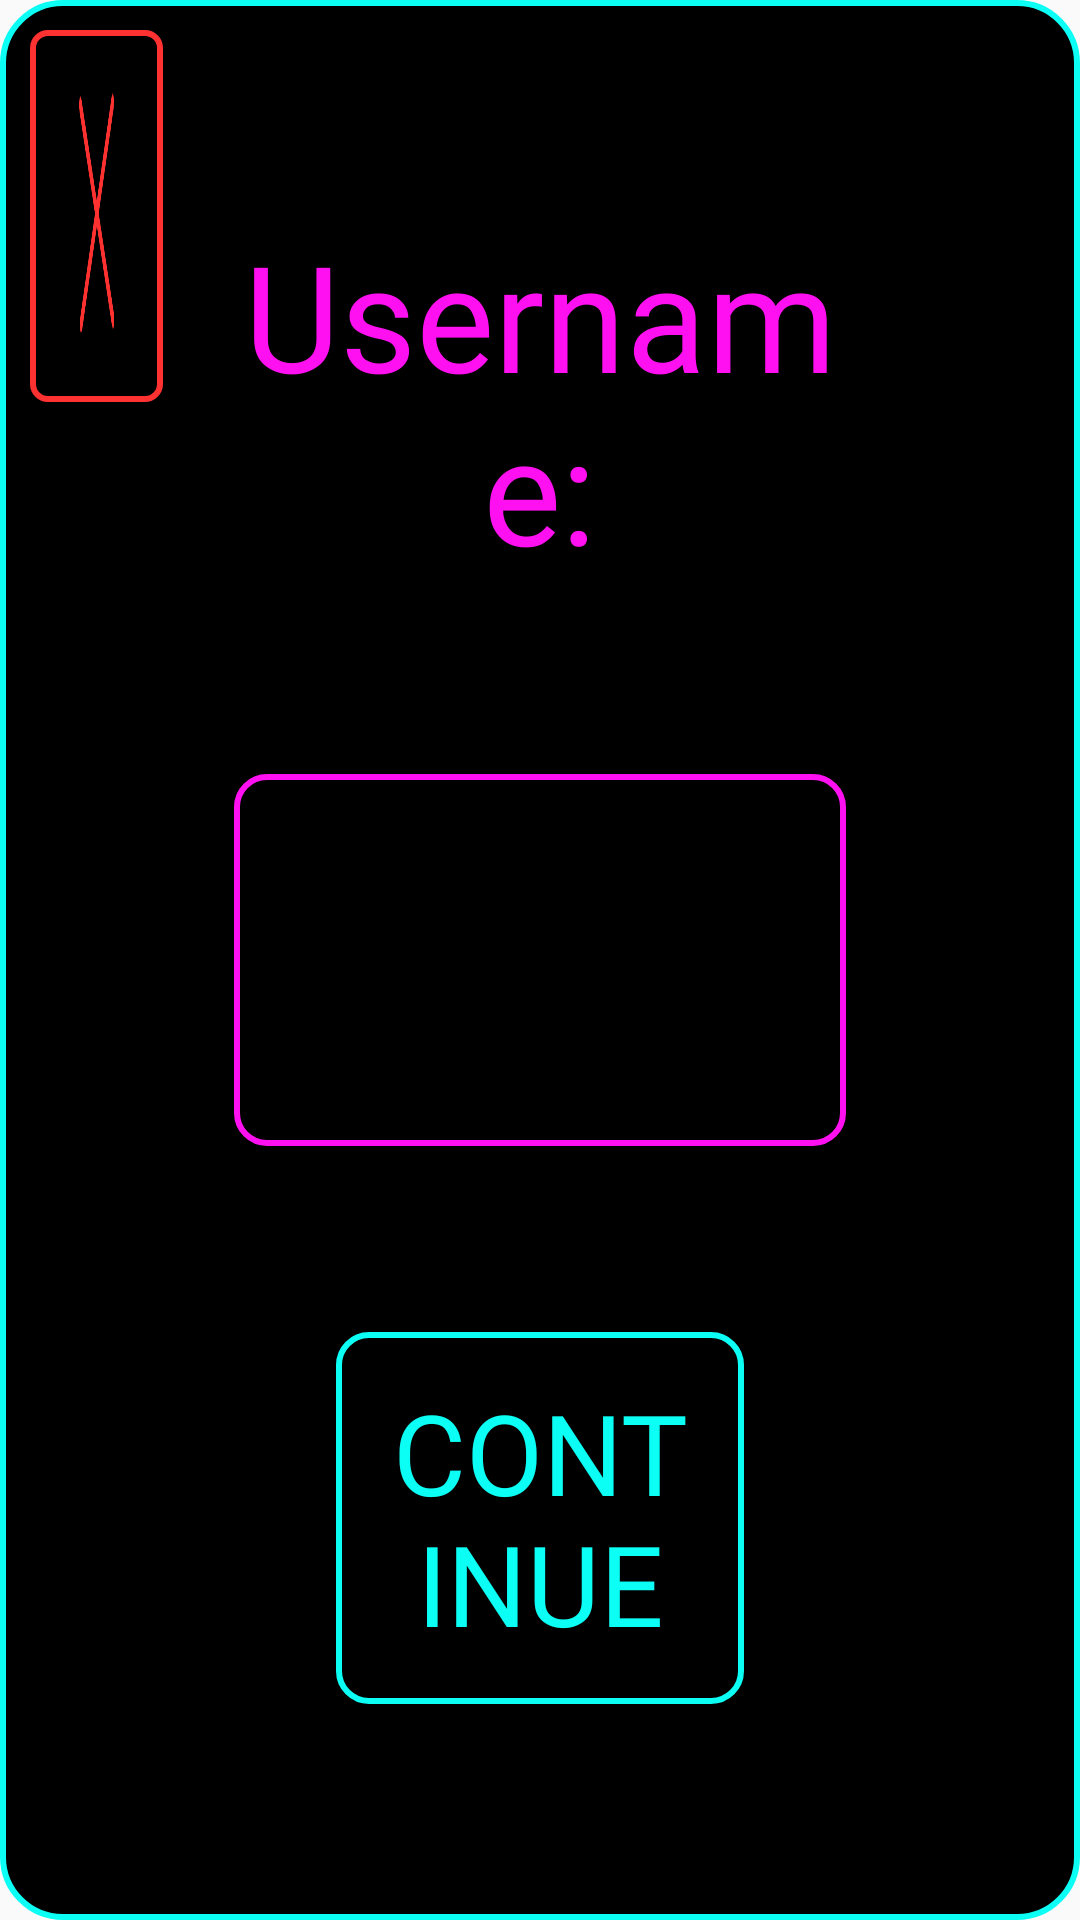

Here is an Android app screen rendered from its layout file. Give the layout XML and the strings, colors and styles it references.
<!-- AndroidManifest.xml: application theme Theme.Achtung_die_Kurve -->
<!-- res/layout/set_username_popup.xml -->
<?xml version="1.0" encoding="utf-8"?>
<androidx.constraintlayout.widget.ConstraintLayout xmlns:android="http://schemas.android.com/apk/res/android"
    xmlns:app="http://schemas.android.com/apk/res-auto"
    xmlns:tools="http://schemas.android.com/tools"
    android:layout_width="match_parent"
    android:layout_height="match_parent"
    android:background="@drawable/custom_popup_border">

    

    <androidx.constraintlayout.widget.Guideline
        android:id="@+id/username_right_guideline"
        android:layout_width="wrap_content"
        android:layout_height="wrap_content"
        android:orientation="vertical"
        app:layout_constraintGuide_percent=".80" />

    <androidx.constraintlayout.widget.Guideline
        android:id="@+id/username_left_guideline"
        android:layout_width="wrap_content"
        android:layout_height="wrap_content"
        android:orientation="vertical"
        app:layout_constraintGuide_percent=".20" />

    <androidx.constraintlayout.widget.Guideline
        android:id="@+id/username_top_guideline"
        android:layout_width="wrap_content"
        android:layout_height="wrap_content"
        android:orientation="horizontal"
        app:layout_constraintGuide_percent=".10" />

    <androidx.constraintlayout.widget.Guideline
        android:id="@+id/username_bottom_guideline"
        android:layout_width="wrap_content"
        android:layout_height="wrap_content"
        android:orientation="horizontal"
        app:layout_constraintGuide_percent=".30" />

    

    <TextView
        android:id="@+id/usernameText"
        android:layout_width="0dp"
        android:layout_height="0dp"
        android:autoSizeTextType="uniform"
        android:fontFamily="@font/retro_gaming"
        android:gravity="center|center_vertical"
        android:text="@string/username"
        android:textColor="@color/neon_pink"
        app:layout_constraintBottom_toTopOf="@+id/username_bottom_guideline"
        app:layout_constraintEnd_toStartOf="@+id/username_right_guideline"
        app:layout_constraintStart_toStartOf="@+id/username_left_guideline"
        app:layout_constraintTop_toTopOf="@+id/username_top_guideline" />

    

    <androidx.constraintlayout.widget.Guideline
        android:id="@+id/username_input_top_guideline"
        android:layout_width="wrap_content"
        android:layout_height="wrap_content"
        android:orientation="horizontal"
        app:layout_constraintGuide_percent=".40" />

    <androidx.constraintlayout.widget.Guideline
        android:id="@+id/username_input_bottom_guideline"
        android:layout_width="wrap_content"
        android:layout_height="wrap_content"
        android:orientation="horizontal"
        app:layout_constraintGuide_percent=".60" />

    

    <EditText
        android:id="@+id/usernameInput"
        android:layout_width="0dp"
        android:layout_height="0dp"
        android:gravity="center|center_vertical"
        android:digits="ABCDEFGHIJKLMNOPQRSTUVWXYZabcdefghijklmnopqrstuvwxyz1234567890"
        android:inputType="textFilter"
        android:textColor="@color/neon_pink"
        android:background="@drawable/custom_pink_border_button"
        android:fontFamily="@font/retro_gaming"
        android:textIsSelectable="true"
        app:layout_constraintBottom_toTopOf="@+id/username_input_bottom_guideline"
        app:layout_constraintEnd_toStartOf="@+id/username_right_guideline"
        app:layout_constraintStart_toStartOf="@+id/username_left_guideline"
        app:layout_constraintTop_toTopOf="@+id/username_input_top_guideline" />

    

    <androidx.constraintlayout.widget.Guideline
        android:id="@+id/continue_button_left_guideline"
        android:layout_width="wrap_content"
        android:layout_height="wrap_content"
        android:orientation="vertical"
        app:layout_constraintGuide_percent=".30" />

    <androidx.constraintlayout.widget.Guideline
        android:id="@+id/continue_button_right_guideline"
        android:layout_width="wrap_content"
        android:layout_height="wrap_content"
        android:orientation="vertical"
        app:layout_constraintGuide_percent=".70" />

    <androidx.constraintlayout.widget.Guideline
        android:id="@+id/continue_button_top_guideline"
        android:layout_width="wrap_content"
        android:layout_height="wrap_content"
        android:orientation="horizontal"
        app:layout_constraintGuide_percent=".70" />

    <androidx.constraintlayout.widget.Guideline
        android:id="@+id/continue_button_bottom_guideline"
        android:layout_width="wrap_content"
        android:layout_height="wrap_content"
        android:orientation="horizontal"
        app:layout_constraintGuide_percent=".90" />

    

    

    <Button
        android:id="@+id/continueButton"
        android:layout_width="0dp"
        android:layout_height="0dp"
        android:autoSizeTextType="uniform"
        android:background="@drawable/custom_green_border_button"
        android:backgroundTint="@color/neon_blue"
        android:fontFamily="@font/retro_gaming"
        android:gravity="center|center_vertical"
        android:text="@string/continueText"
        android:textColor="@color/neon_blue"
        app:layout_constraintBottom_toTopOf="@+id/continue_button_bottom_guideline"
        app:layout_constraintEnd_toStartOf="@+id/continue_button_right_guideline"
        app:layout_constraintStart_toStartOf="@+id/continue_button_left_guideline"
        app:layout_constraintTop_toTopOf="@+id/continue_button_top_guideline" />

    <androidx.constraintlayout.widget.Guideline
        android:id="@+id/cancel_button_right_guideline"
        android:layout_width="wrap_content"
        android:layout_height="wrap_content"
        android:orientation="vertical"
        app:layout_constraintGuide_percent=".13" />

    <androidx.constraintlayout.widget.Guideline
        android:id="@+id/cancel_button_bottom_guideline"
        android:layout_width="wrap_content"
        android:layout_height="wrap_content"
        android:orientation="horizontal"
        app:layout_constraintGuide_percent=".20" />


    

    <ImageButton
        android:id="@+id/cancelButton"
        android:layout_width="0dp"
        android:layout_height="0dp"
        android:layout_gravity="end"
        android:background="@drawable/custom_cancel_button"
        android:fontFamily="@font/retro_gaming"
        app:layout_constraintBottom_toTopOf="@+id/cancel_button_bottom_guideline"
        app:layout_constraintEnd_toStartOf="@+id/cancel_button_right_guideline"
        app:layout_constraintStart_toStartOf="parent"
        app:layout_constraintTop_toTopOf="parent"
        app:layout_constraintVertical_bias="1.0" />


</androidx.constraintlayout.widget.ConstraintLayout>
<!-- resources referenced by this layout -->
<resources>
  <color name="neon_blue">#0cfff4</color>
  <color name="neon_pink">#FF10F0</color>
  <!-- drawable custom_cancel_button (drawable) -->
  <?xml version="1.0" encoding="UTF-8"?>
  <layer-list xmlns:android="http://schemas.android.com/apk/res/android">
      <item android:drawable="@drawable/custom_cancel_button_border"></item>
      <item android:drawable="@drawable/cancel_transparent"></item>
  
  
  </layer-list>
  <!-- drawable custom_green_border_button (drawable) -->
  <?xml version="1.0" encoding="UTF-8"?>
  <selector xmlns:android="http://schemas.android.com/apk/res/android">
      <item>
          <shape android:shape="rectangle">
              <corners android:radius="10dp"/>
              <padding android:left="15dp" android:right="15dp" android:top="15dp" android:bottom="15dp"/>
              <stroke android:width="2dp" android:color="@color/neon_green"/>
              <solid android:color="@color/transparent"/>
          </shape>
      </item>
  </selector>
  <!-- drawable custom_pink_border_button (drawable) -->
  <?xml version="1.0" encoding="UTF-8"?>
  <selector xmlns:android="http://schemas.android.com/apk/res/android">
      <item>
          <shape android:shape="rectangle">
              <corners android:radius="10dp"/>
              <padding android:left="15dp" android:right="15dp" android:top="15dp" android:bottom="15dp"/>
              <stroke android:width="2dp" android:color="@color/neon_pink"/>
              <solid android:color="@color/transparent"/>
          </shape>
      </item>
  </selector>
  <!-- drawable custom_popup_border (drawable) -->
  <?xml version="1.0" encoding="UTF-8"?>
  <shape xmlns:android="http://schemas.android.com/apk/res/android" android:shape="rectangle">
      <corners android:radius="20dp"/>
      <padding android:left="10dp" android:right="10dp" android:top="10dp" android:bottom="10dp"/>
      <stroke android:width="2dp" android:color="@color/neon_blue"/>
      <solid android:color="@color/black"/>
  </shape>
  <string name="continueText">CONTINUE</string>
  <string name="username">Username:</string>
  <style name="Theme.Achtung_die_Kurve" parent="Theme.AppCompat.Light.NoActionBar">
          
          <item name="colorPrimary">@color/purple_500</item>
          <item name="colorPrimaryVariant">@color/purple_700</item>
          <item name="colorOnPrimary">@color/white</item>
          
          <item name="colorSecondary">@color/teal_200</item>
          <item name="colorSecondaryVariant">@color/teal_700</item>
          <item name="colorOnSecondary">@color/black</item>
          
          <item name="android:statusBarColor">?attr/colorPrimaryVariant</item>
          
      </style>
  <!-- drawable custom_cancel_button_border (drawable) -->
  <?xml version="1.0" encoding="UTF-8"?>
  <selector xmlns:android="http://schemas.android.com/apk/res/android">
      <item>
          <shape android:shape="rectangle">
              <corners android:radius="5dp"/>
              <padding android:left="15dp" android:right="15dp" android:top="15dp" android:bottom="15dp"/>
              <stroke android:width="2dp" android:color="@color/neon_red"/>
              <solid android:color="@color/transparent"/>
          </shape>
      </item>
  </selector>
  <!-- drawable cancel_transparent: png bitmap (drawable, 2369 bytes) -->
  <color name="neon_green">#39FF14</color>
  <color name="transparent">#00FFFFFF</color>
  <color name="black">#FF000000</color>
  <color name="purple_500">#FF6200EE</color>
  <color name="purple_700">#FF3700B3</color>
  <color name="white">#FFFFFFFF</color>
  <color name="teal_200">#FF03DAC5</color>
  <color name="teal_700">#FF018786</color>
  <color name="neon_red">#FF3131</color>
</resources>
